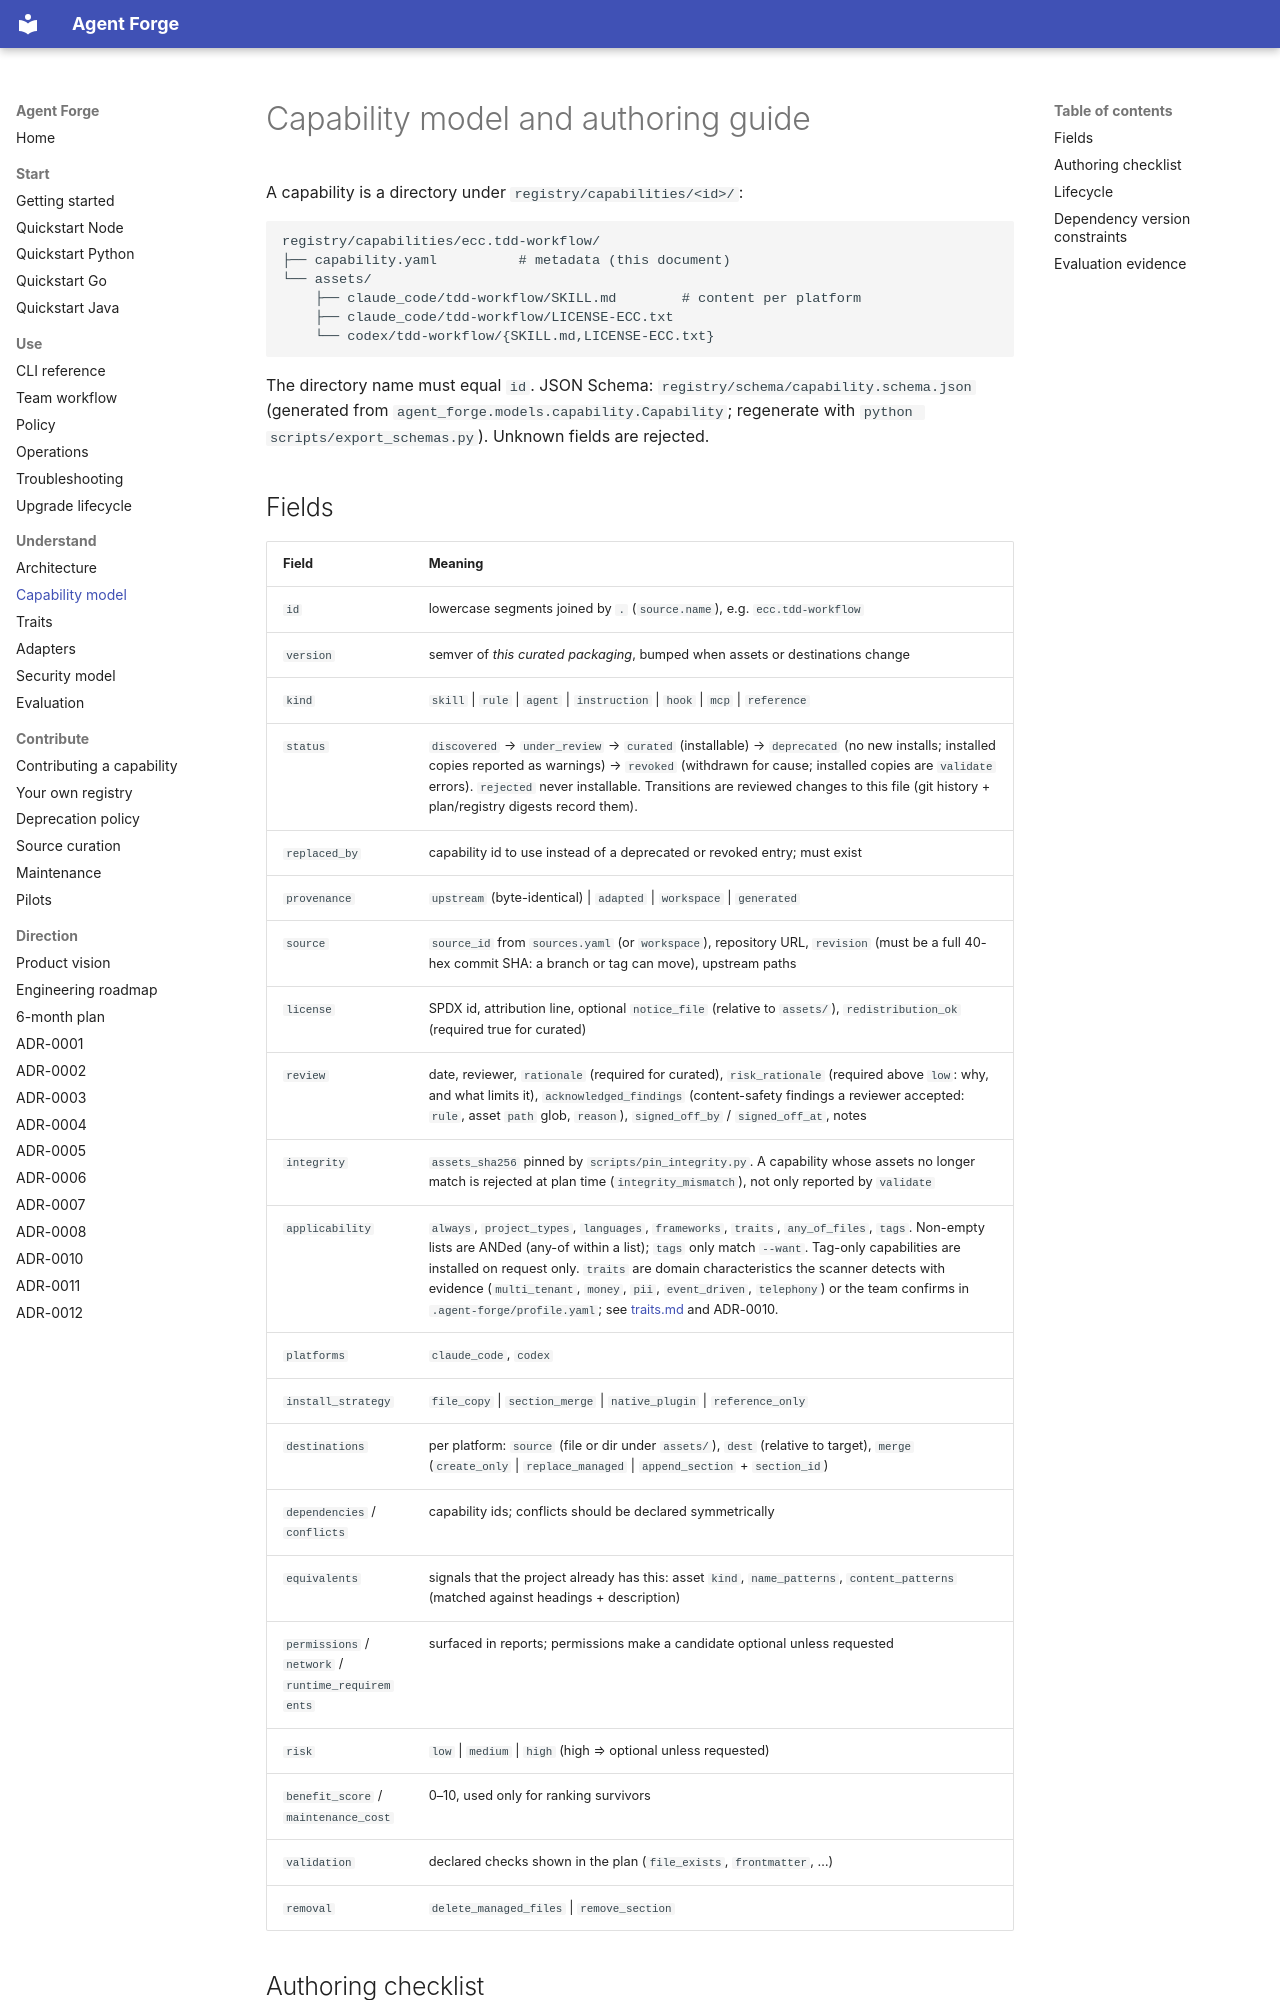

repository: tamtd91ht/agent-forge · page: capability-model/index.html · generator: mkdocs

# Capability model and authoring guide

A capability is a directory under `registry/capabilities/<id>/`:

```
registry/capabilities/ecc.tdd-workflow/
├── capability.yaml          # metadata (this document)
└── assets/
    ├── claude_code/tdd-workflow/SKILL.md        # content per platform
    ├── claude_code/tdd-workflow/LICENSE-ECC.txt
    └── codex/tdd-workflow/{SKILL.md,LICENSE-ECC.txt}
```

The directory name must equal `id`. JSON Schema: `registry/schema/capability.schema.json`
(generated from `agent_forge.models.capability.Capability`; regenerate with
`python scripts/export_schemas.py`). Unknown fields are rejected.

## Fields

| Field | Meaning |
|---|---|
| `id` | lowercase segments joined by `.` (`source.name`), e.g. `ecc.tdd-workflow` |
| `version` | semver of *this curated packaging*, bumped when assets or destinations change |
| `kind` | `skill` \| `rule` \| `agent` \| `instruction` \| `hook` \| `mcp` \| `reference` |
| `status` | `discovered` → `under_review` → `curated` (installable) → `deprecated` (no new installs; installed copies reported as warnings) → `revoked` (withdrawn for cause; installed copies are `validate` errors). `rejected` never installable. Transitions are reviewed changes to this file (git history + plan/registry digests record them). |
| `replaced_by` | capability id to use instead of a deprecated or revoked entry; must exist |
| `provenance` | `upstream` (byte-identical) \| `adapted` \| `workspace` \| `generated` |
| `source` | `source_id` from `sources.yaml` (or `workspace`), repository URL, `revision` (must be a full 40-hex commit SHA: a branch or tag can move), upstream paths |
| `license` | SPDX id, attribution line, optional `notice_file` (relative to `assets/`), `redistribution_ok` (required true for curated) |
| `review` | date, reviewer, `rationale` (required for curated), `risk_rationale` (required above `low`: why, and what limits it), `acknowledged_findings` (content-safety findings a reviewer accepted: `rule`, asset `path` glob, `reason`), `signed_off_by` / `signed_off_at`, notes |
| `integrity` | `assets_sha256` pinned by `scripts/pin_integrity.py`. A capability whose assets no longer match is rejected at plan time (`integrity_mismatch`), not only reported by `validate` |
| `applicability` | `always`, `project_types`, `languages`, `frameworks`, `traits`, `any_of_files`, `tags`. Non-empty lists are ANDed (any-of within a list); `tags` only match `--want`. Tag-only capabilities are installed on request only. `traits` are domain characteristics the scanner detects with evidence (`multi_tenant`, `money`, `pii`, `event_driven`, `telephony`) or the team confirms in `.agent-forge/profile.yaml`; see [traits.md](traits.md) and ADR-0010. |
| `platforms` | `claude_code`, `codex` |
| `install_strategy` | `file_copy` \| `section_merge` \| `native_plugin` \| `reference_only` |
| `destinations` | per platform: `source` (file or dir under `assets/`), `dest` (relative to target), `merge` (`create_only` \| `replace_managed` \| `append_section` + `section_id`) |
| `dependencies` / `conflicts` | capability ids; conflicts should be declared symmetrically |
| `equivalents` | signals that the project already has this: asset `kind`, `name_patterns`, `content_patterns` (matched against headings + description) |
| `permissions` / `network` / `runtime_requirements` | surfaced in reports; permissions make a candidate optional unless requested |
| `risk` | `low` \| `medium` \| `high` (high ⇒ optional unless requested) |
| `benefit_score` / `maintenance_cost` | 0–10, used only for ranking survivors |
| `validation` | declared checks shown in the plan (`file_exists`, `frontmatter`, …) |
| `removal` | `delete_managed_files` \| `remove_section` |
